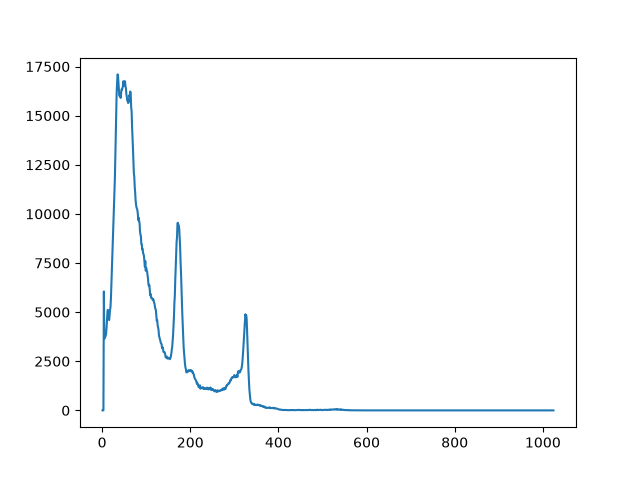

Values plotted in this chart, from the file beside it:
start_date, start_time, live_time, real_time, dead_time, channel, counts
09/10/2026, 16:54:37, 5400, 5420, 0.3775, 1, 0
09/10/2026, 16:54:37, 5400, 5420, 0.3775, 2, 0
09/10/2026, 16:54:37, 5400, 5420, 0.3775, 3, 2
09/10/2026, 16:54:37, 5400, 5420, 0.3775, 4, 6053
09/10/2026, 16:54:37, 5400, 5420, 0.3775, 5, 3640
09/10/2026, 16:54:37, 5400, 5420, 0.3775, 6, 3741
09/10/2026, 16:54:37, 5400, 5420, 0.3775, 7, 3739
09/10/2026, 16:54:37, 5400, 5420, 0.3775, 8, 3794
09/10/2026, 16:54:37, 5400, 5420, 0.3775, 9, 3895
09/10/2026, 16:54:37, 5400, 5420, 0.3775, 10, 4173
09/10/2026, 16:54:37, 5400, 5420, 0.3775, 11, 4531
09/10/2026, 16:54:37, 5400, 5420, 0.3775, 12, 4936
09/10/2026, 16:54:37, 5400, 5420, 0.3775, 13, 5117
09/10/2026, 16:54:37, 5400, 5420, 0.3775, 14, 4791
09/10/2026, 16:54:37, 5400, 5420, 0.3775, 15, 4685
09/10/2026, 16:54:37, 5400, 5420, 0.3775, 16, 4597
09/10/2026, 16:54:37, 5400, 5420, 0.3775, 17, 4857
09/10/2026, 16:54:37, 5400, 5420, 0.3775, 18, 5113
09/10/2026, 16:54:37, 5400, 5420, 0.3775, 19, 5250
09/10/2026, 16:54:37, 5400, 5420, 0.3775, 20, 5694
09/10/2026, 16:54:37, 5400, 5420, 0.3775, 21, 6368
09/10/2026, 16:54:37, 5400, 5420, 0.3775, 22, 7038
09/10/2026, 16:54:37, 5400, 5420, 0.3775, 23, 7807
09/10/2026, 16:54:37, 5400, 5420, 0.3775, 24, 8438
09/10/2026, 16:54:37, 5400, 5420, 0.3775, 25, 9064
09/10/2026, 16:54:37, 5400, 5420, 0.3775, 26, 9730
09/10/2026, 16:54:37, 5400, 5420, 0.3775, 27, 10276
09/10/2026, 16:54:37, 5400, 5420, 0.3775, 28, 11118
09/10/2026, 16:54:37, 5400, 5420, 0.3775, 29, 11817
09/10/2026, 16:54:37, 5400, 5420, 0.3775, 30, 12938
09/10/2026, 16:54:37, 5400, 5420, 0.3775, 31, 13907
09/10/2026, 16:54:37, 5400, 5420, 0.3775, 32, 15100
09/10/2026, 16:54:37, 5400, 5420, 0.3775, 33, 16172
09/10/2026, 16:54:37, 5400, 5420, 0.3775, 34, 16644
09/10/2026, 16:54:37, 5400, 5420, 0.3775, 35, 17099
09/10/2026, 16:54:37, 5400, 5420, 0.3775, 36, 17068
09/10/2026, 16:54:37, 5400, 5420, 0.3775, 37, 16704
09/10/2026, 16:54:37, 5400, 5420, 0.3775, 38, 16399
09/10/2026, 16:54:37, 5400, 5420, 0.3775, 39, 16014
09/10/2026, 16:54:37, 5400, 5420, 0.3775, 40, 16031
09/10/2026, 16:54:37, 5400, 5420, 0.3775, 41, 16078
09/10/2026, 16:54:37, 5400, 5420, 0.3775, 42, 15904
09/10/2026, 16:54:37, 5400, 5420, 0.3775, 43, 16130
09/10/2026, 16:54:37, 5400, 5420, 0.3775, 44, 16331
09/10/2026, 16:54:37, 5400, 5420, 0.3775, 45, 16318
09/10/2026, 16:54:37, 5400, 5420, 0.3775, 46, 16399
09/10/2026, 16:54:37, 5400, 5420, 0.3775, 47, 16469
09/10/2026, 16:54:37, 5400, 5420, 0.3775, 48, 16744
09/10/2026, 16:54:37, 5400, 5420, 0.3775, 49, 16520
09/10/2026, 16:54:37, 5400, 5420, 0.3775, 50, 16702
09/10/2026, 16:54:37, 5400, 5420, 0.3775, 51, 16753
09/10/2026, 16:54:37, 5400, 5420, 0.3775, 52, 16747
09/10/2026, 16:54:37, 5400, 5420, 0.3775, 53, 16491
09/10/2026, 16:54:37, 5400, 5420, 0.3775, 54, 16396
09/10/2026, 16:54:37, 5400, 5420, 0.3775, 55, 16101
09/10/2026, 16:54:37, 5400, 5420, 0.3775, 56, 15965
09/10/2026, 16:54:37, 5400, 5420, 0.3775, 57, 15776
09/10/2026, 16:54:37, 5400, 5420, 0.3775, 58, 15772
09/10/2026, 16:54:37, 5400, 5420, 0.3775, 59, 15643
09/10/2026, 16:54:37, 5400, 5420, 0.3775, 60, 15667
... 964 more rows
